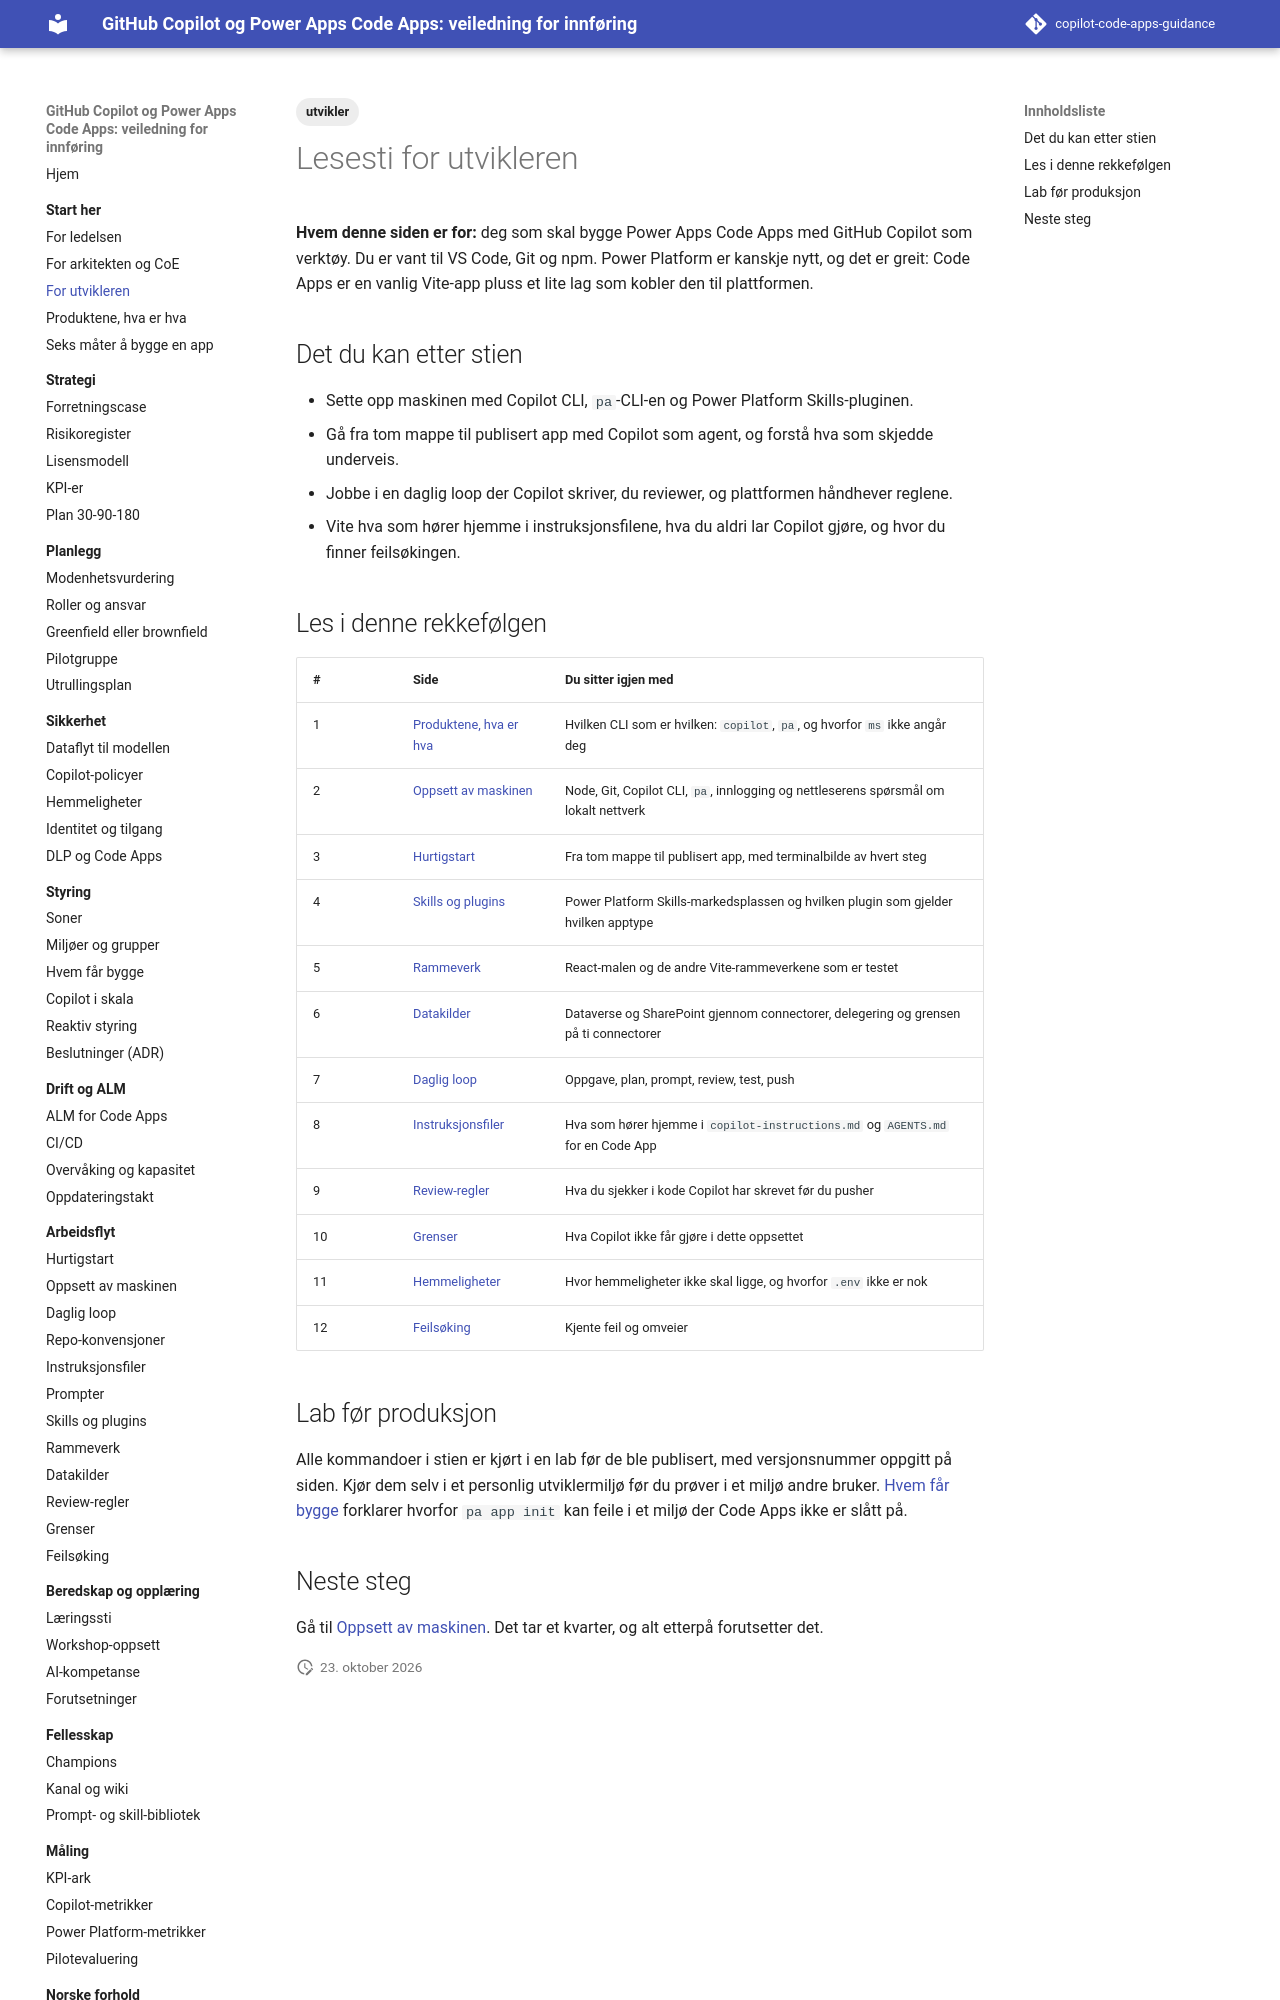

repository: Gakinchi/copilot-code-apps-guidance · page: start/utvikler/index.html · generator: mkdocs

---
title: For utvikleren
tags: [utvikler]
verifisert: 2026-10-23
kilde: EGEN TEST
---

# Lesesti for utvikleren

**Hvem denne siden er for:** deg som skal bygge Power Apps Code Apps med GitHub Copilot som verktøy. Du er vant til VS Code, Git og npm. Power Platform er kanskje nytt, og det er greit: Code Apps er en vanlig Vite-app pluss et lite lag som kobler den til plattformen.

## Det du kan etter stien

- Sette opp maskinen med Copilot CLI, `pa`-CLI-en og Power Platform Skills-pluginen.
- Gå fra tom mappe til publisert app med Copilot som agent, og forstå hva som skjedde underveis.
- Jobbe i en daglig loop der Copilot skriver, du reviewer, og plattformen håndhever reglene.
- Vite hva som hører hjemme i instruksjonsfilene, hva du aldri lar Copilot gjøre, og hvor du finner feilsøkingen.
